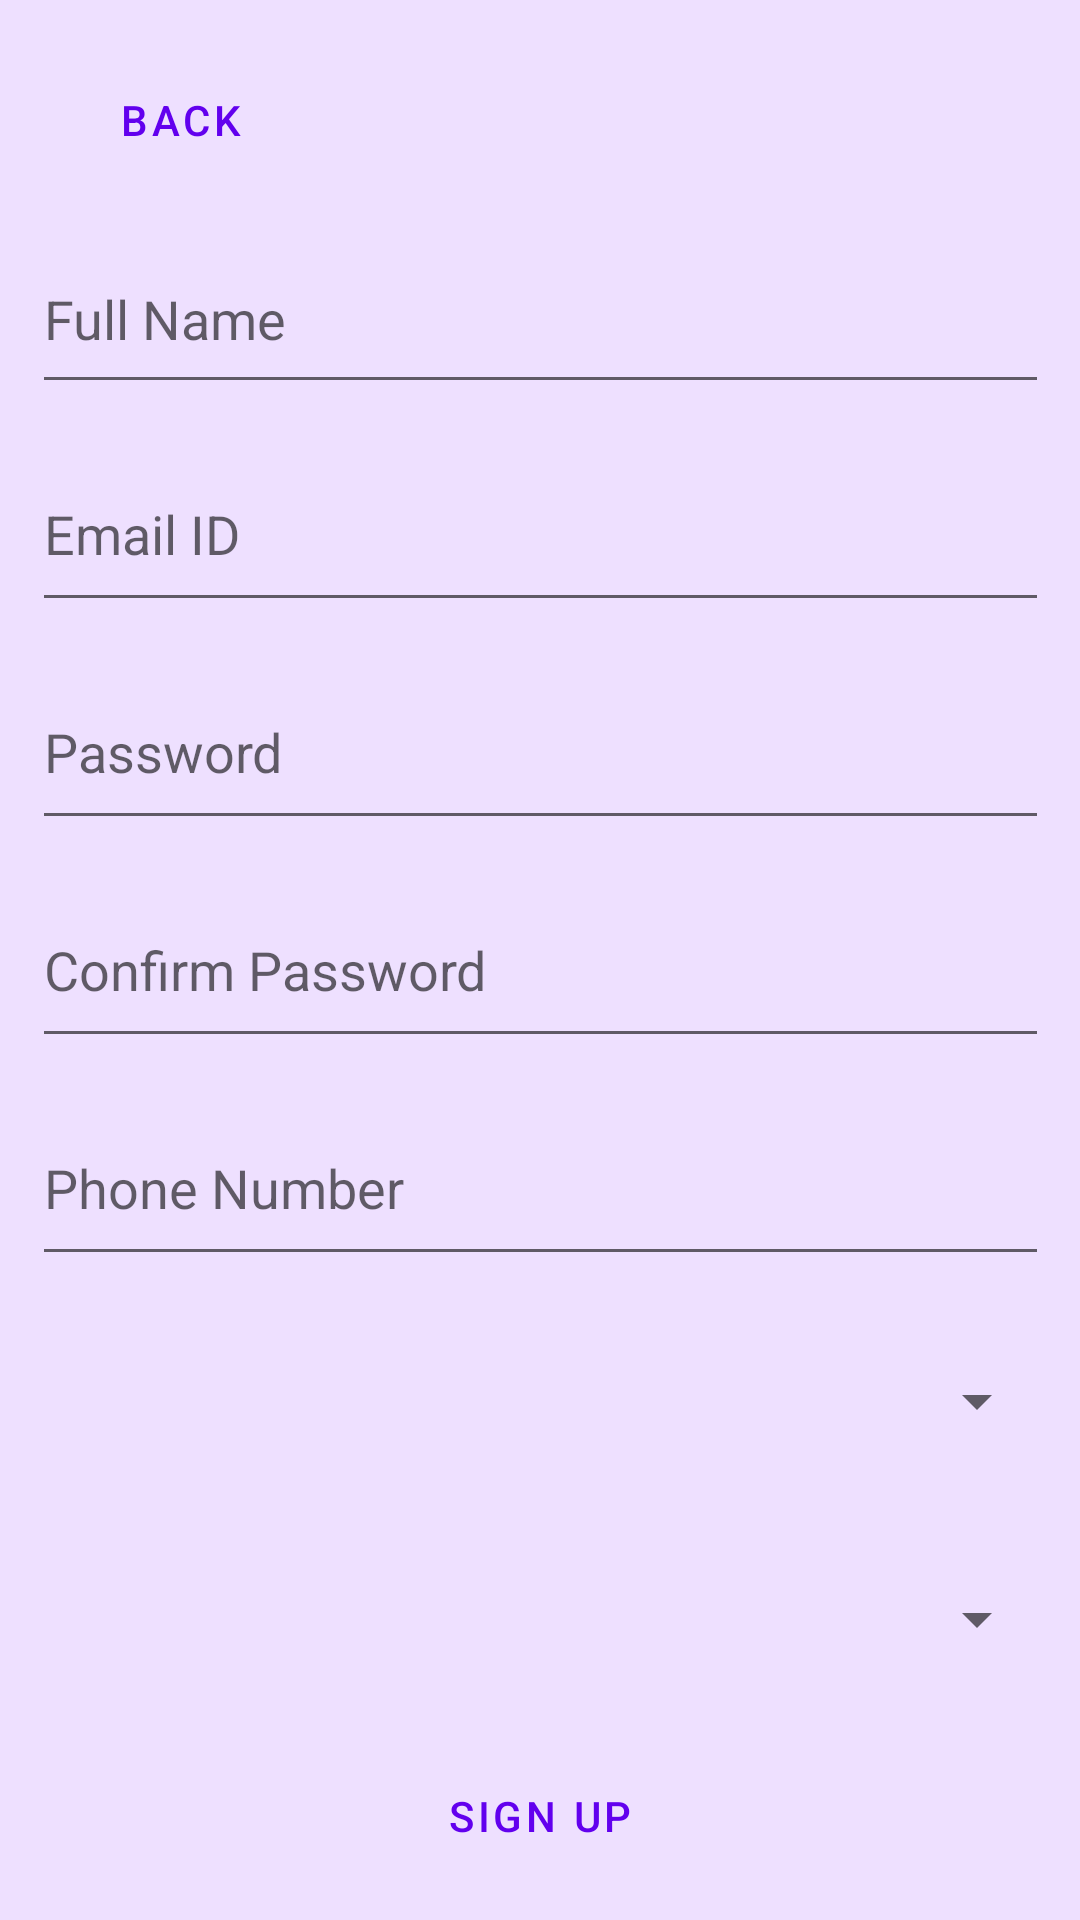

Layout XML and referenced resources for this Android screen:
<!-- AndroidManifest.xml: application theme Theme.CapstoneProject -->
<!-- res/layout/activity_signup.xml -->
<?xml version="1.0" encoding="utf-8"?>
<androidx.constraintlayout.widget.ConstraintLayout xmlns:android="http://schemas.android.com/apk/res/android"
    xmlns:app="http://schemas.android.com/apk/res-auto"
    xmlns:tools="http://schemas.android.com/tools"
    android:layout_width="match_parent"
    android:layout_height="match_parent"
    android:background="@color/background_user"
    tools:context=".SignUpActivity">

    <Button
        android:id="@+id/btnSignUpBack"
        style="@style/Widget.MaterialComponents.Button.OutlinedButton"
        android:layout_width="wrap_content"
        android:layout_height="wrap_content"
        android:layout_marginStart="16dp"
        android:layout_marginTop="16dp"
        android:text="Back"
        android:textColor="@color/button_text_color"
        app:layout_constraintStart_toStartOf="parent"
        app:layout_constraintTop_toTopOf="parent" />

    <EditText
        android:id="@+id/edtSignUpName"
        android:layout_width="339dp"
        android:layout_height="60dp"
        android:ems="10"
        android:hint="Full Name"
        android:inputType="textPersonName"
        app:layout_constraintBottom_toTopOf="@+id/edtSignUpEmailId"
        app:layout_constraintEnd_toEndOf="parent"
        app:layout_constraintHorizontal_bias="0.5"
        app:layout_constraintStart_toStartOf="parent"
        app:layout_constraintTop_toBottomOf="@+id/btnSignUpBack" />

    <Button
        android:id="@+id/btnSignUpSignUp"
        style="@style/Widget.MaterialComponents.Button.OutlinedButton"
        android:layout_width="wrap_content"
        android:layout_height="wrap_content"
        android:text="Sign Up"
        android:textColor="@color/button_text_color"
        app:layout_constraintBottom_toBottomOf="parent"
        app:layout_constraintEnd_toEndOf="parent"
        app:layout_constraintHorizontal_bias="0.5"
        app:layout_constraintStart_toStartOf="parent"
        app:layout_constraintTop_toBottomOf="@+id/spSignUpUserType" />

    <EditText
        android:id="@+id/edtSignUpConfirmPassword"
        android:layout_width="339dp"
        android:layout_height="62dp"
        android:ems="10"
        android:hint="Confirm Password"
        android:inputType="textPassword"
        app:layout_constraintBottom_toTopOf="@+id/edtSignUpPhoneNumber"
        app:layout_constraintEnd_toEndOf="parent"
        app:layout_constraintHorizontal_bias="0.5"
        app:layout_constraintStart_toStartOf="parent"
        app:layout_constraintTop_toBottomOf="@+id/edtSignUpPassword" />

    <EditText
        android:id="@+id/edtSignUpPhoneNumber"
        android:layout_width="339dp"
        android:layout_height="62dp"
        android:ems="10"
        android:hint="Phone Number"
        android:inputType="phone"
        app:layout_constraintBottom_toTopOf="@+id/spSignUpGender"
        app:layout_constraintEnd_toEndOf="parent"
        app:layout_constraintHorizontal_bias="0.5"
        app:layout_constraintStart_toStartOf="parent"
        app:layout_constraintTop_toBottomOf="@+id/edtSignUpConfirmPassword" />

    <Spinner
        android:id="@+id/spSignUpUserType"
        android:layout_width="339dp"
        android:layout_height="62dp"
        app:layout_constraintBottom_toTopOf="@+id/btnSignUpSignUp"
        app:layout_constraintEnd_toEndOf="parent"
        app:layout_constraintHorizontal_bias="0.5"
        app:layout_constraintStart_toStartOf="parent"
        app:layout_constraintTop_toBottomOf="@+id/spSignUpGender"
        tools:ignore="SpeakableTextPresentCheck" />

    <Spinner
        android:id="@+id/spSignUpGender"
        android:layout_width="339dp"
        android:layout_height="62dp"
        app:layout_constraintBottom_toTopOf="@+id/spSignUpUserType"
        app:layout_constraintEnd_toEndOf="parent"
        app:layout_constraintHorizontal_bias="0.5"
        app:layout_constraintStart_toStartOf="parent"
        app:layout_constraintTop_toBottomOf="@+id/edtSignUpPhoneNumber"
        tools:ignore="SpeakableTextPresentCheck" />

    <EditText
        android:id="@+id/edtSignUpEmailId"
        android:layout_width="339dp"
        android:layout_height="62dp"
        android:ems="10"
        android:hint="Email ID"
        android:inputType="textEmailAddress"
        app:layout_constraintBottom_toTopOf="@+id/edtSignUpPassword"
        app:layout_constraintEnd_toEndOf="parent"
        app:layout_constraintHorizontal_bias="0.5"
        app:layout_constraintStart_toStartOf="parent"
        app:layout_constraintTop_toBottomOf="@+id/edtSignUpName" />

    <EditText
        android:id="@+id/edtSignUpPassword"
        android:layout_width="339dp"
        android:layout_height="62dp"
        android:ems="10"
        android:hint="Password"
        android:inputType="textPassword"
        app:layout_constraintBottom_toTopOf="@+id/edtSignUpConfirmPassword"
        app:layout_constraintEnd_toEndOf="parent"
        app:layout_constraintHorizontal_bias="0.5"
        app:layout_constraintStart_toStartOf="parent"
        app:layout_constraintTop_toBottomOf="@+id/edtSignUpEmailId" />

    <ProgressBar
        android:id="@+id/pbSignUpProgress"
        style="?android:attr/progressBarStyle"
        android:layout_width="wrap_content"
        android:layout_height="wrap_content"
        android:visibility="gone"
        app:layout_constraintBottom_toBottomOf="parent"
        app:layout_constraintEnd_toEndOf="parent"
        app:layout_constraintHorizontal_bias="0.5"
        app:layout_constraintStart_toStartOf="parent"
        app:layout_constraintTop_toTopOf="parent" />

</androidx.constraintlayout.widget.ConstraintLayout>
<!-- resources referenced by this layout -->
<resources>
  <color name="background_user">#9CE4CDFF</color>
  <color name="button_text_color">#FF6200EE</color>
  <style name="Theme.CapstoneProject" parent="Theme.MaterialComponents.DayNight.NoActionBar">
          
          <item name="colorPrimary">@color/purple_500</item>
          <item name="colorPrimaryVariant">@color/purple_700</item>
          <item name="colorOnPrimary">@color/white</item>
          
          <item name="colorSecondary">@color/teal_200</item>
          <item name="colorSecondaryVariant">@color/teal_700</item>
          <item name="colorOnSecondary">@color/black</item>
          
          <item name="android:statusBarColor" tools:targetApi="l">?attr/colorPrimaryVariant</item>
          
      </style>
  <color name="purple_500">#FF6200EE</color>
  <color name="purple_700">#FF3700B3</color>
  <color name="white">#FFFFFFFF</color>
  <color name="teal_200">#FF03DAC5</color>
  <color name="teal_700">#FF018786</color>
  <color name="black">#FF000000</color>
</resources>
